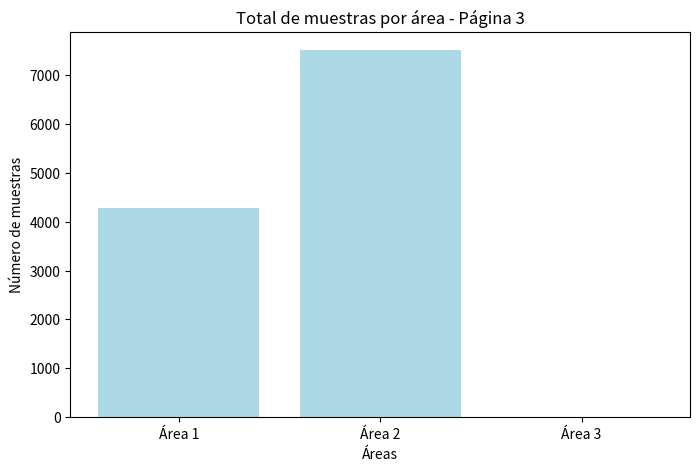
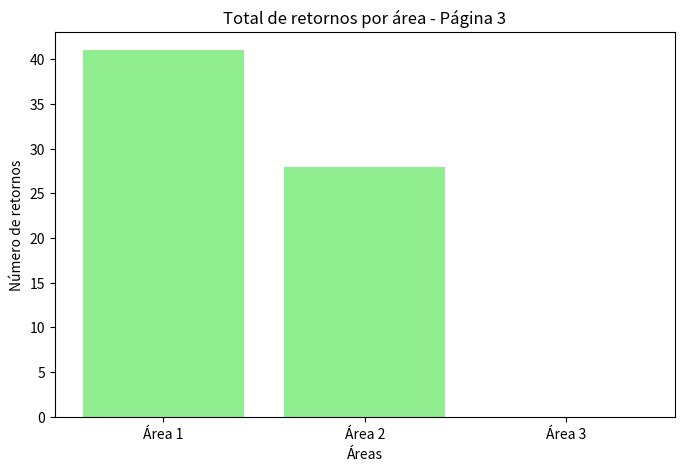

The matplotlib source for these figures, in order:
#!/usr/bin/env python3
# -*- coding: utf-8 -*-
"""
Created on Sat Jul  5 13:29:06 2025

@author: carolinamachonieto
"""

import matplotlib.pyplot as plt

# datos totales de la página 3
areas = ['Área 1', 'Área 2', 'Área 3']
muestras = [4278, 7515, 0]
retornos = [41, 28, 0]

# --------- GRÁFICO 1: muestras con azul claro ----------
plt.figure(figsize=(8,5))
plt.bar(areas, muestras, color='#ADD8E6')  # azul clarito
plt.title('Total de muestras por área - Página 3')
plt.ylabel('Número de muestras')
plt.xlabel('Áreas')
plt.show()

# --------- GRÁFICO 2: retornos con verde pastel ----------
plt.figure(figsize=(8,5))
plt.bar(areas, retornos, color='#90EE90')  # verde pastel
plt.title('Total de retornos por área - Página 3')
plt.ylabel('Número de retornos')
plt.xlabel('Áreas')
plt.show()
